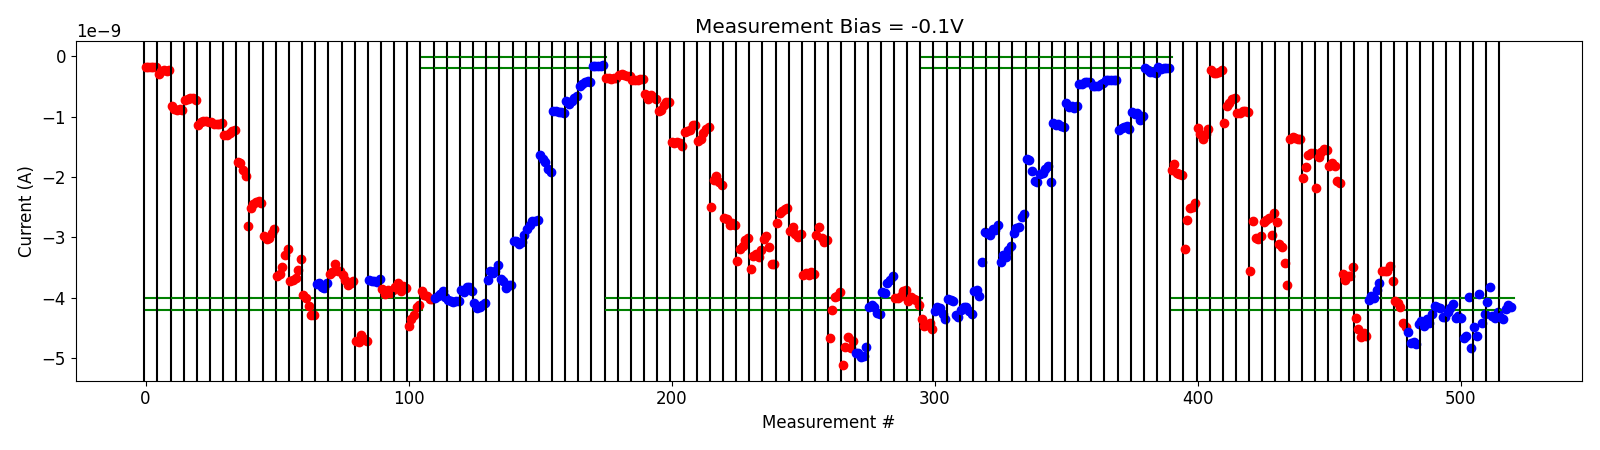

The table this chart was drawn from, first rows:
# pulse_v, pulse_width, num_applied, meas_v, i_0, i_1, i_2, i_3, i_4
5.000000000000000000e+00, 4.999999999999999774e-07, 1.000000000000000000e+03, -1.000000000000000056e-01, -1.889573850000000111e-09, -1.778113840000000122e-09, -1.938655910000000189e-09, -1.955622210000000037e-09, -1.960215460000000124e-09
5.000000000000000000e+00, 4.999999999999999774e-07, 1.000000000000000000e+03, -1.000000000000000056e-01, -3.194091460000000382e-09, -2.712288940000000188e-09, -2.509382020000000182e-09, -2.502753639999999947e-09, -2.427119800000000133e-09
5.200000000000000178e+00, 4.999999999999999774e-07, 1.000000000000000000e+03, -1.000000000000000056e-01, -1.192757152000000139e-09, -1.281869680000000063e-09, -1.366232078000000019e-09, -1.288459998000000027e-09, -1.209438953999999965e-09
5.700000000000000178e+00, 4.999999999999999774e-07, 1.000000000000000000e+03, -1.000000000000000056e-01, -2.296560260000000308e-10, -2.711870089999999950e-10, -2.746602380000000063e-10, -2.548911190000000173e-10, -2.347102810000000101e-10
6.200000000000000178e+00, 4.999999999999999774e-07, 1.000000000000000000e+03, -1.000000000000000056e-01, -1.099353340000000127e-09, -8.260836230000001386e-10, -7.694076880000000957e-10, -7.034479290000000239e-10, -6.865729000000000332e-10
6.200000000000000178e+00, 4.999999999999999774e-07, 1.000000000000000000e+03, -1.000000000000000056e-01, -9.437834080000000255e-10, -9.463279100000001801e-10, -9.065662230000000526e-10, -9.086274629999999837e-10, -9.231756140000000771e-10
6.700000000000000178e+00, 4.999999999999999774e-07, 1.000000000000000000e+03, -1.000000000000000056e-01, -3.551096440000000137e-09, -2.732486279999999911e-09, -3.014575060000000065e-09, -3.026370620000000036e-09, -2.972086500000000353e-09
6.700000000000000178e+00, 4.999999999999999774e-07, 1.000000000000000000e+03, -1.000000000000000056e-01, -2.744435880000000347e-09, -2.714227380000000368e-09, -2.673017520000000470e-09, -2.967388360000000166e-09, -2.594943240000000098e-09
6.900000000000000355e+00, 4.999999999999999774e-07, 1.000000000000000000e+03, -1.000000000000000056e-01, -2.749156660000000472e-09, -3.113404520000000306e-09, -3.159435360000000010e-09, -3.422123500000000461e-09, -3.778615559999999997e-09
7.100000000000000533e+00, 4.999999999999999774e-07, 1.000000000000000000e+03, -1.000000000000000056e-01, -1.367309906000000146e-09, -1.345405347999999884e-09, -1.358840420000000045e-09, -1.377576396000000027e-09, -1.373935556000000008e-09
7.600000000000000533e+00, 4.999999999999999774e-07, 1.000000000000000000e+03, -1.000000000000000056e-01, -2.018297600000000010e-09, -1.834664668000000188e-09, -1.640034246000000108e-09, -1.610296130000000247e-09, -1.599287625999999977e-09
8.100000000000001421e+00, 4.999999999999999774e-07, 1.000000000000000000e+03, -1.000000000000000056e-01, -2.186805280000000294e-09, -1.667868018000000136e-09, -1.581344982000000191e-09, -1.539180778000000130e-09, -1.555779260000000196e-09
8.600000000000001421e+00, 4.999999999999999774e-07, 1.000000000000000000e+03, -1.000000000000000056e-01, -1.813769464000000087e-09, -1.768472438000000226e-09, -1.823103638000000243e-09, -2.072158820000000128e-09, -2.091584280000000381e-09
8.800000000000000711e+00, 4.999999999999999774e-07, 1.000000000000000000e+03, -1.000000000000000056e-01, -3.600552140000000372e-09, -3.711916420000000326e-09, -3.639675200000000526e-09, -3.641886740000000082e-09, -3.496566940000000486e-09
9.000000000000000000e+00, 4.999999999999999774e-07, 1.000000000000000000e+03, -1.000000000000000056e-01, -4.328594110000000566e-09, -4.519414095000000364e-09, -4.645548520000000386e-09, -4.578570539999999758e-09, -4.626024719999999639e-09
-2.000000000000000111e-01, 4.999999999999999774e-07, 1.000000000000000000e+03, -1.000000000000000056e-01, -4.038343105000000426e-09, -3.975923415000000486e-09, -3.998181350000000369e-09, -3.871500879999999908e-09, -3.756839794999999630e-09
4.200000000000000178e+00, 4.999999999999999774e-07, 1.000000000000000000e+03, -1.000000000000000056e-01, -3.561641525000000193e-09, -3.547541679999999971e-09, -3.560546885000000158e-09, -3.471264479999999965e-09, -3.728474700000000308e-09
4.400000000000000355e+00, 4.999999999999999774e-07, 1.000000000000000000e+03, -1.000000000000000056e-01, -4.057038145000000197e-09, -4.080858325000000199e-09, -4.142688629999999782e-09, -4.419526405000000362e-09, -4.483735110000000413e-09
-2.000000000000000111e-01, 4.999999999999999774e-07, 1.000000000000000000e+03, -1.000000000000000056e-01, -4.567662120000000265e-09, -4.752546704999999790e-09, -4.725446150000000068e-09, -4.760153800000000330e-09, -4.428581320000000528e-09
-4.000000000000000222e-01, 4.999999999999999774e-07, 1.000000000000000000e+03, -1.000000000000000056e-01, -4.378366654999999728e-09, -4.463513625000000355e-09, -4.342816110000000354e-09, -4.412655300000000508e-09, -4.259180325000000279e-09
-6.000000000000000888e-01, 4.999999999999999774e-07, 1.000000000000000000e+03, -1.000000000000000056e-01, -4.135090479999999695e-09, -4.146567209999999858e-09, -4.166713795000000028e-09, -4.312132020000000393e-09, -4.318823024999999912e-09
-8.000000000000000444e-01, 4.999999999999999774e-07, 1.000000000000000000e+03, -1.000000000000000056e-01, -4.235792795000000054e-09, -4.175112634999999919e-09, -4.105937865000000301e-09, -4.339514209999999977e-09, -4.291679059999999753e-09
-1.000000000000000000e+00, 4.999999999999999774e-07, 1.000000000000000000e+03, -1.000000000000000056e-01, -4.339517615000000153e-09, -4.664450695000000260e-09, -4.635769119999999811e-09, -3.988250715000000140e-09, -4.828076780000000276e-09
-1.199999999999999956e+00, 4.999999999999999774e-07, 1.000000000000000000e+03, -1.000000000000000056e-01, -4.485387815000000251e-09, -4.628127555000000195e-09, -3.930084220000000330e-09, -4.423228750000000260e-09, -4.267792455000000497e-09
-1.399999999999999911e+00, 4.999999999999999774e-07, 1.000000000000000000e+03, -1.000000000000000056e-01, -4.062346030000000035e-09, -3.821471909999999656e-09, -4.299959230000000196e-09, -4.325172339999999532e-09, -4.235998400000000165e-09
-1.599999999999999867e+00, 4.999999999999999774e-07, 1.000000000000000000e+03, -1.000000000000000056e-01, -4.319094969999999829e-09, -4.352913549999999907e-09, -4.182021385000000275e-09, -4.113760950000000374e-09, -4.144787730000000553e-09
